Labelled photos from "dataset_v4", an image-classification folder in yeonebin/v2. The possible labels are: concealed multiple targets, hammer, knife, multiple targets, pistol, plier, rifle, satellite model, snips, stiletto, wrench.

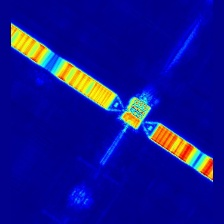
Label: satellite model

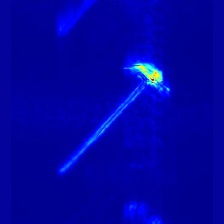
Label: hammer

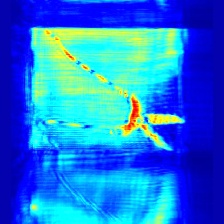
Label: snips

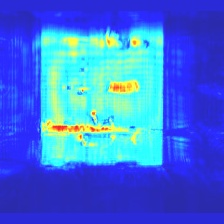
Label: concealed multiple targets

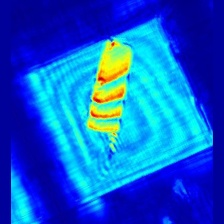
Label: knife

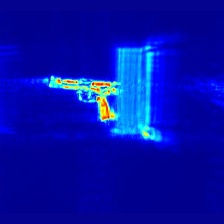
Label: pistol
